Run: headless pygame with SDL's dummy video driver; simulated clock (each Clock.tick advances the game by its frame time, no real sleeping); random seed 0; keys injected as events and as key.get_pressed() state; no mouse input.
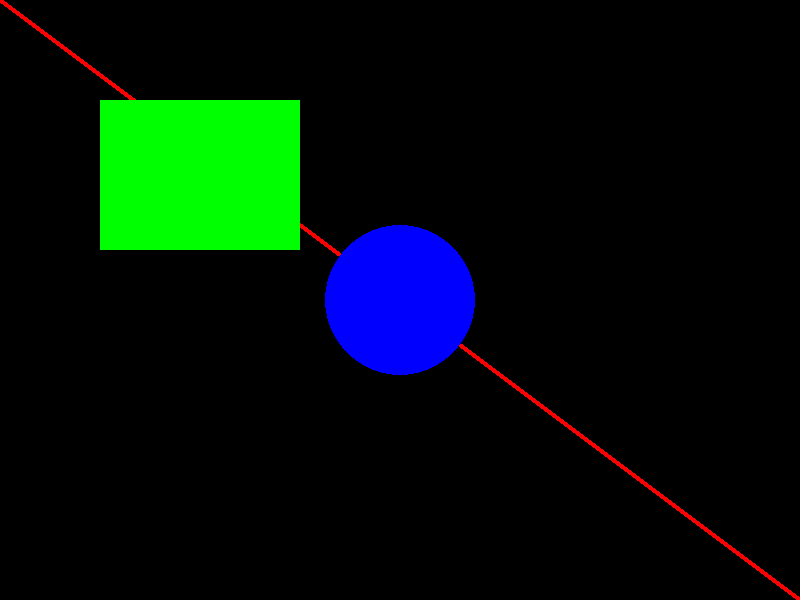
Frame 1 of 4 · flips 1–60 · no input
Frame 2 of 4 · flips 61–180 · tapped SPACE, RETURN · held RIGHT (→), D · screen unchanged from frame 1, image omitted
Frame 3 of 4 · flips 181–300 · held DOWN (↓), S · screen unchanged from frame 2, image omitted
Frame 4 of 4 · flips 301–420 · held LEFT (←), A, UP (↑), W · screen unchanged from frame 3, image omitted

The pygame program that drew these frames:

import pygame

#initialize PyGame
pygame.init()

#Set the dimensions of the windows
window = pygame.display.set_mode((800, 600))

#Set the title of the window
pygame.display.set_caption('Basic PyGame Window')

#Main loop to keep the window open
running = True
while running:
    #Event handling
    for event in pygame.event.get():
        if event.type == pygame.QUIT:
            running = False
    
    #Fill the screen with a color
    window.fill((0,0,0))
    
    #Draw a line
    pygame.draw.line(window,(255,0,0),(0,0),(800,600),5)
    
    #Draw a rectangle
    pygame.draw.rect(window,(0,255,0),(100,100,200,150))
    
    #Draw a circle
    pygame.draw.circle(window,(0,0,255),(400,300),75)
    
    #Update the screen
    pygame.display.update()

#Quit Pygame    
pygame.quit()
